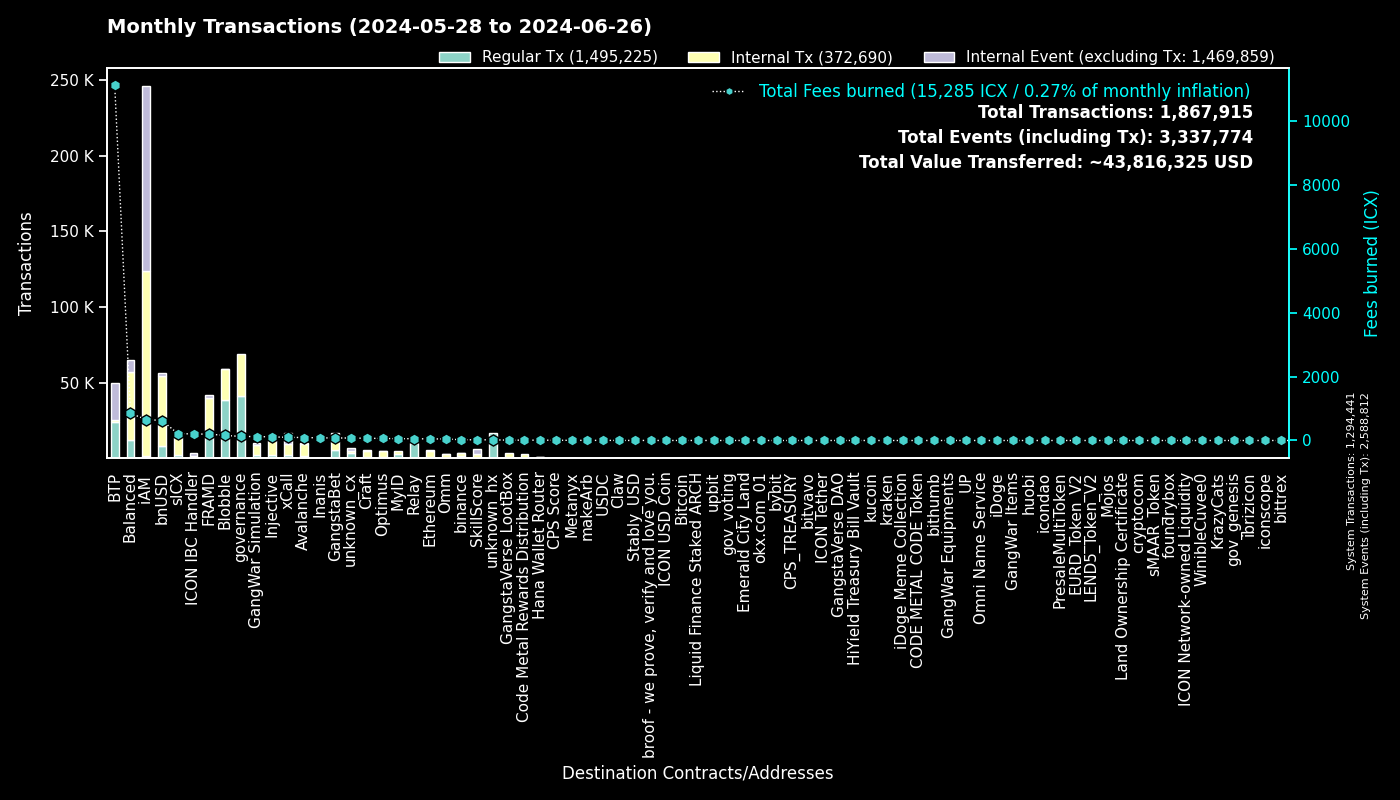

Data behind this chart, as committed beside it:
to, Fees burned, Regular Tx, to_def, Internal Tx, Internal Event (excluding Tx), group
0, 0.0, 1294370, System, 71, 1294371, System
cx00000000000000000000000000000000000000…, 127, 40872, governance, 28075, 0, governance
cxee7a00755a757e3c519a0616456030e33dc9d4…, 11093, 23655, BTP_2, 0, 24364, BTP
cxf14dea1cff7ceb29a46e6d04533a08f84441e4…, 83.74, 20125, Blobble Stake Token, 20472, 4, Blobble
cxf2ca3b655a782f39227934d37ff3b77f9b1ebc…, 74.23, 18157, Blobble, 0, 0, Blobble
cx2aa9b28a657e3121b75d3d4fe65e569398645d…, 179.6, 17470, FRAMD Token, 19937, 377, FRAMD
cxca5faa5a71d986a2e84dd7e6f5ff791d29901e…, 52.25, 10080, Relay_4, 0, 0, Relay
cx88fd7df7ddff82f7cc735c871dc519838cb235…, 624.6, 8312, bnUSD, 46244, 1707, bnUSD
cxe5c2c460364acc5f8c1d5ca925930043d8d9c9…, 24.06, 5142, GangstaBet Crown, 5240, 0, GangstaBet
cx66d4d90f5f113eba575bf793570135f9b10cec…, 189, 3699, balanced_loans, 5026, 3065, Balanced
cxa0af3165c08318e988cb30993b3048335b94af…, 91.01, 2780, balanced_dex, 6583, 1192, Balanced
cxa07f426062a1384bdd762afa6a87d123fbc81c…, 100, 2375, xCall, 7084, 6906, xCall
cx4297f4b63262507623b6ad575d0d8dd2db980e…, 112.2, 2348, Injective, 9616, 134, Injective
cx2609b924e33ef00b648a409245c7ea394c4678…, 218.5, 2321, sICX, 13199, 573, sICX
cx5a0af85407c69945eb318d4ac18e9e84218416…, 123.5, 1998, GangWar Simulation, 6663, 1429, GangWar Simulation
cx66a031cc3bd305c76371fb586e93801b948254…, 91.84, 1748, Avalanche, 7983, 140, Avalanche
cx21e94c08c03daee80c25d8ee3ea22a20786ec2…, 279.5, 1677, balanced_router, 19316, 1044, Balanced
cxba62bb61baf8dd8b6a04633fe33806547785a0…, 46.73, 1526, MyID_3, 1508, 0, MyID
cx14002628a4599380f391f708843044bc93dce2…, 655, 1340, iAM Div, 122061, 122148, iAM
cx622bbab73698f37dbef53955fd3decffeb0b0c…, 203.2, 1214, ICON IBC Handler, 262, 1784, ICON IBC Handler
cx288d13e1b63563459a2ac6179f237711f6851c…, 48.9, 1077, Ethereum, 3922, 168, Ethereum
cx694e8c9f1a05c8c3719f30d46b97697960e428…, 9.493, 1006, MyID_2, 1006, 0, MyID
cx59d899fce52cadd1feb5128ff5e6672f03943e…, 5.776, 941, unknown_cx, 0, 376, unknown_cx
cx917f88460d4ebec1fd656d4dbe51131a37d168…, 5.718, 938, unknown_cx, 0, 558, unknown_cx
hxb568381d35d3e7a6383200e8a0d30310af20b9…, 1.09, 872, binance_hot, 0, 0, binance
cxd82fb5d3effecd8c9071a4bba3856ad7222c4b…, 47.54, 729, Balanced Savings, 2354, 47, Balanced
cxdada6921d08fbf37c6f228816852e58b219cc5…, 3.982, 719, unknown_cx, 0, 310, unknown_cx
cx91a5817cf6e7adbcbcee9e8815c63f83d9a98a…, 3.897, 702, unknown_cx, 0, 374, unknown_cx
cxabea09a8c5f3efa54d0a0370b14715e6f22705…, 18.99, 696, Balanced Asset Manager, 2558, 1226, Balanced
cxd17316e24ee40f2ef8ed6f3a497311db1b3520…, 10.92, 645, GangstaVerse LootBox, 3047, 0, GangstaVerse LootBox
cxf61cd5a45dc9f91c15aa65831a30a90d59a096…, 70.93, 538, balanced_baln, 4221, 567, Balanced
cx2d552c485ec8bcaa75aac02424e2aca6ffdb2f…, 21.76, 465, Binance Coin, 1891, 44, binance
cx69bcdf1753472c1444188ec3f5188657e30c83…, 1.456, 455, broof - we prove, verify and love you., 0, 0, broof - we prove, verify and love you.
cx44250a12074799e26fdeee75648ae47e2cc842…, 57.97, 442, balanced_governance, 24, 6, Balanced
cx10d59e8103ab44635190bd4139dbfd682fa2d0…, 22.74, 411, balanced_rewards, 817, 606, Balanced
cx28b2ec885b50c8a93da752f2d0467a67127a70…, 30.44, 364, CROWN, 3220, 136, GangstaBet
cxe971c0a92c58db502e4a224efc6ba311eb1c17…, 81.13, 359, Inanis Treasury, 49, 0, Inanis
cx2dc662031f3d62bcdba4f63e9bf827767c8475…, 22.51, 335, SkillScore, 2742, 2839, SkillScore
cx203d9cd2a669be67177e997b8948ce2c35caff…, 48.93, 284, balanced_dividends, 3030, 49, Balanced
cx28497aef34ec44ad2be9249daddfbe34b54f30…, 3.856, 276, Balanced Bribe, 276, 0, Balanced
hx85532472e789802a943bd34a8aeb86668bc232…, 0.3138, 251, okx.com_01, 0, 0, okx.com_01
cxaa99a164586883eed0322d62a31946dfa9491f…, 14.86, 237, optimus_rewards, 549, 60, Optimus
cx7ecb16e4c143b95e01d05933c17cb986cfe618…, 42.35, 223, CraftRewards, 1579, 31, Craft
cx334db6519871cb2bfd154cec0905ced4ea142d…, 0.7874, 222, unknown_cx, 0, 0, unknown_cx
cx2e6d0fc0eca04965d06038c8406093337f085f…, 23.78, 219, Craft, 1810, 83, Craft
cx30f18d26f45d990112a4cd4825c0b79af73aac…, 19.75, 190, Yetis, 1956, 1802, FRAMD
hx6b91c8dea3114de74ecfa85908b875778c2b59…, 0.225, 180, bybit, 0, 0, bybit
cx5b5a03cb525a1845d0af3a872d525b18a810ac…, 14.98, 168, btp-0x38.bsc-BTCB, 1304, 58, BTP
hxa390d24fdcba68515b492ffc553192802706a1…, 0.1963, 157, bitvavo_hot, 0, 0, bitvavo
hx133323c2e990994816b548a9e7eb080a5eac80…, 0.18, 144, unknown_hx, 0, 0, unknown_hx
hxbb984f278abd66ae2155edbd91f8c87ce98411…, 0.1787, 143, kucoin, 0, 0, kucoin
hx1b3e781a1c802c238e30e90aa1a6cee94f9bac…, 0.1713, 137, unknown_hx, 0, 0, unknown_hx
hx68646780e14ee9097085f7280ab137c3633b4b…, 0.1675, 134, kraken_hot, 0, 0, kraken
cx6139a27c15f1653471ffba0b4b88dc15de7e32…, 23.48, 133, gangstabet_token, 1844, 112, GangstaBet
hx6820a240b4a92eb501c76ce303572407a3028f…, 0.1537, 123, upbit_hot_04, 0, 0, upbit
cx9c4698411c6d9a780f605685153431dcda0460…, 2.983, 121, Auction, 1024, 3, Craft
cxc83f6eaf7e123f656657ebac3b09bc7a38e323…, 10.71, 120, Code Metal Rewards Distribution, 2891, 0, Code Metal Rewards Distribution
cx43e2eec79eb76293c298f2b17aec06097be606…, 3.55, 119, balanced_staking, 358, 14, Balanced
hx2f1377f549e31534bcc7d02a1ba23c1a5d289f…, 0.1462, 117, unknown_hx, 0, 0, unknown_hx
hx97347e18238192e5066466a0a8865f1892c6be…, 0.14, 112, upbit_hot_01, 0, 0, upbit
... 2,209 more rows
